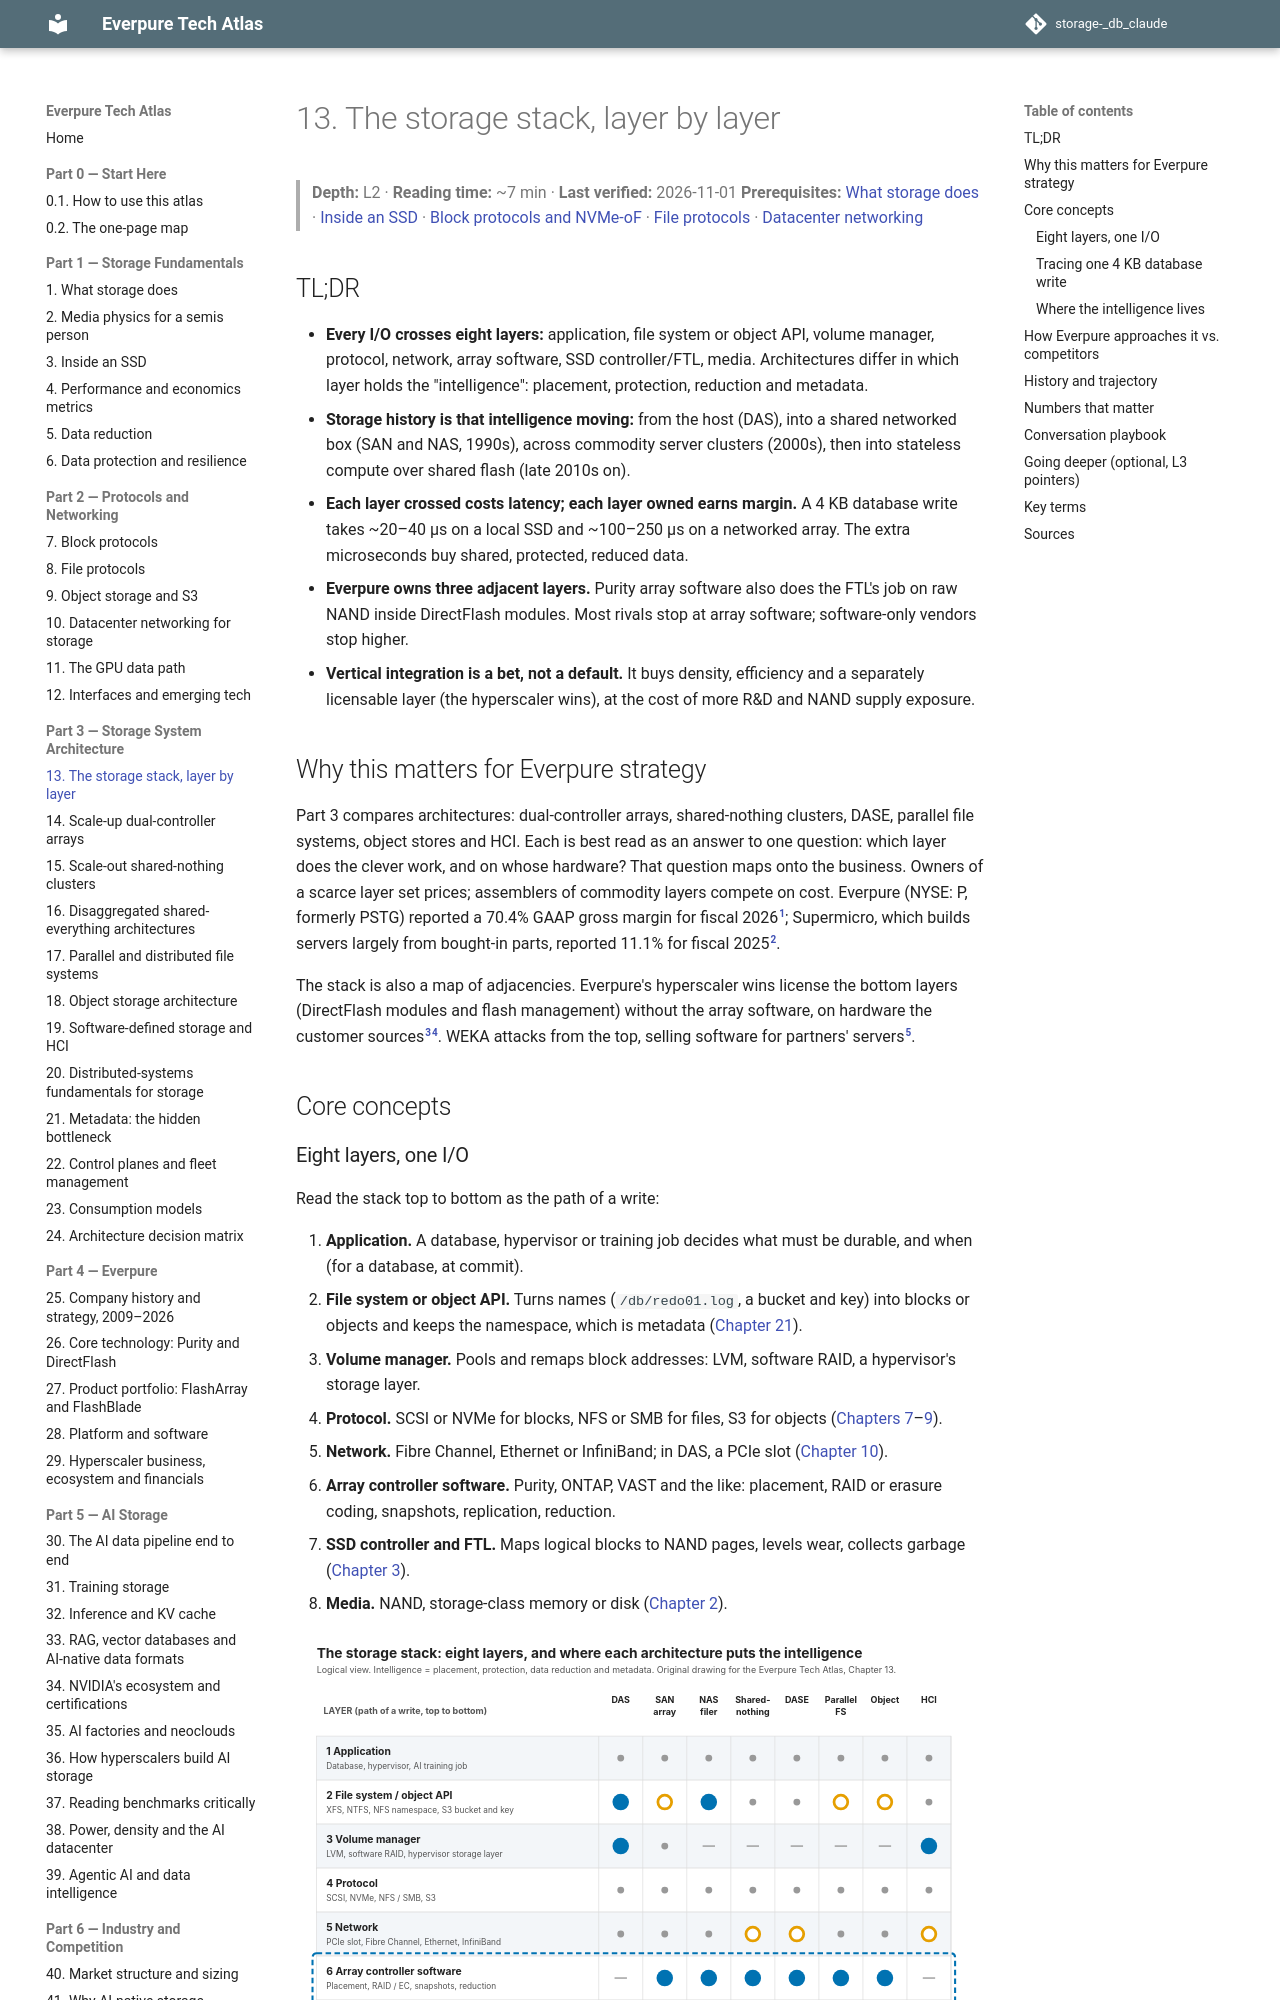

repository: FrankHuang94/storage-_db_claude · page: 03-system-architecture/13-storage-stack/index.html · generator: mkdocs

# 13. The storage stack, layer by layer

> **Depth:** L2 · **Reading time:** ~7 min · **Last verified:** 2026-11-01
> **Prerequisites:** [What storage does](../01-storage-fundamentals/01-what-storage-does.md) · [Inside an SSD](../01-storage-fundamentals/03-inside-an-ssd.md) · [Block protocols and NVMe-oF](../02-protocols-and-networking/07-block-protocols.md) · [File protocols](../02-protocols-and-networking/08-file-protocols.md) · [Datacenter networking](../02-protocols-and-networking/10-datacenter-networking.md)

## TL;DR

- **Every I/O crosses eight layers:** application, file system or object API, volume manager, protocol, network, array software, SSD controller/FTL, media. Architectures differ in which layer holds the "intelligence": placement, protection, reduction and metadata.
- **Storage history is that intelligence moving:** from the host (DAS), into a shared networked box (SAN and NAS, 1990s), across commodity server clusters (2000s), then into stateless compute over shared flash (late 2010s on).
- **Each layer crossed costs latency; each layer owned earns margin.** A 4 KB database write takes ~20–40 µs on a local SSD and ~100–250 µs on a networked array. The extra microseconds buy shared, protected, reduced data.
- **Everpure owns three adjacent layers.** Purity array software also does the FTL's job on raw NAND inside DirectFlash modules. Most rivals stop at array software; software-only vendors stop higher.
- **Vertical integration is a bet, not a default.** It buys density, efficiency and a separately licensable layer (the hyperscaler wins), at the cost of more R&D and NAND supply exposure.

## Why this matters for Everpure strategy

Part 3 compares architectures: dual-controller arrays, shared-nothing clusters, DASE, parallel file systems, object stores and HCI. Each is best read as an answer to one question: which layer does the clever work, and on whose hardware? That question maps onto the business. Owners of a scarce layer set prices; assemblers of commodity layers compete on cost. Everpure (NYSE: P, formerly PSTG) reported a 70.4% GAAP gross margin for fiscal 2026[^1]; Supermicro, which builds servers largely from bought-in parts, reported 11.1% for fiscal 2025[^2].

The stack is also a map of adjacencies. Everpure's hyperscaler wins license the bottom layers (DirectFlash modules and flash management) without the array software, on hardware the customer sources[^3][^4]. WEKA attacks from the top, selling software for partners' servers[^5].

## Core concepts
